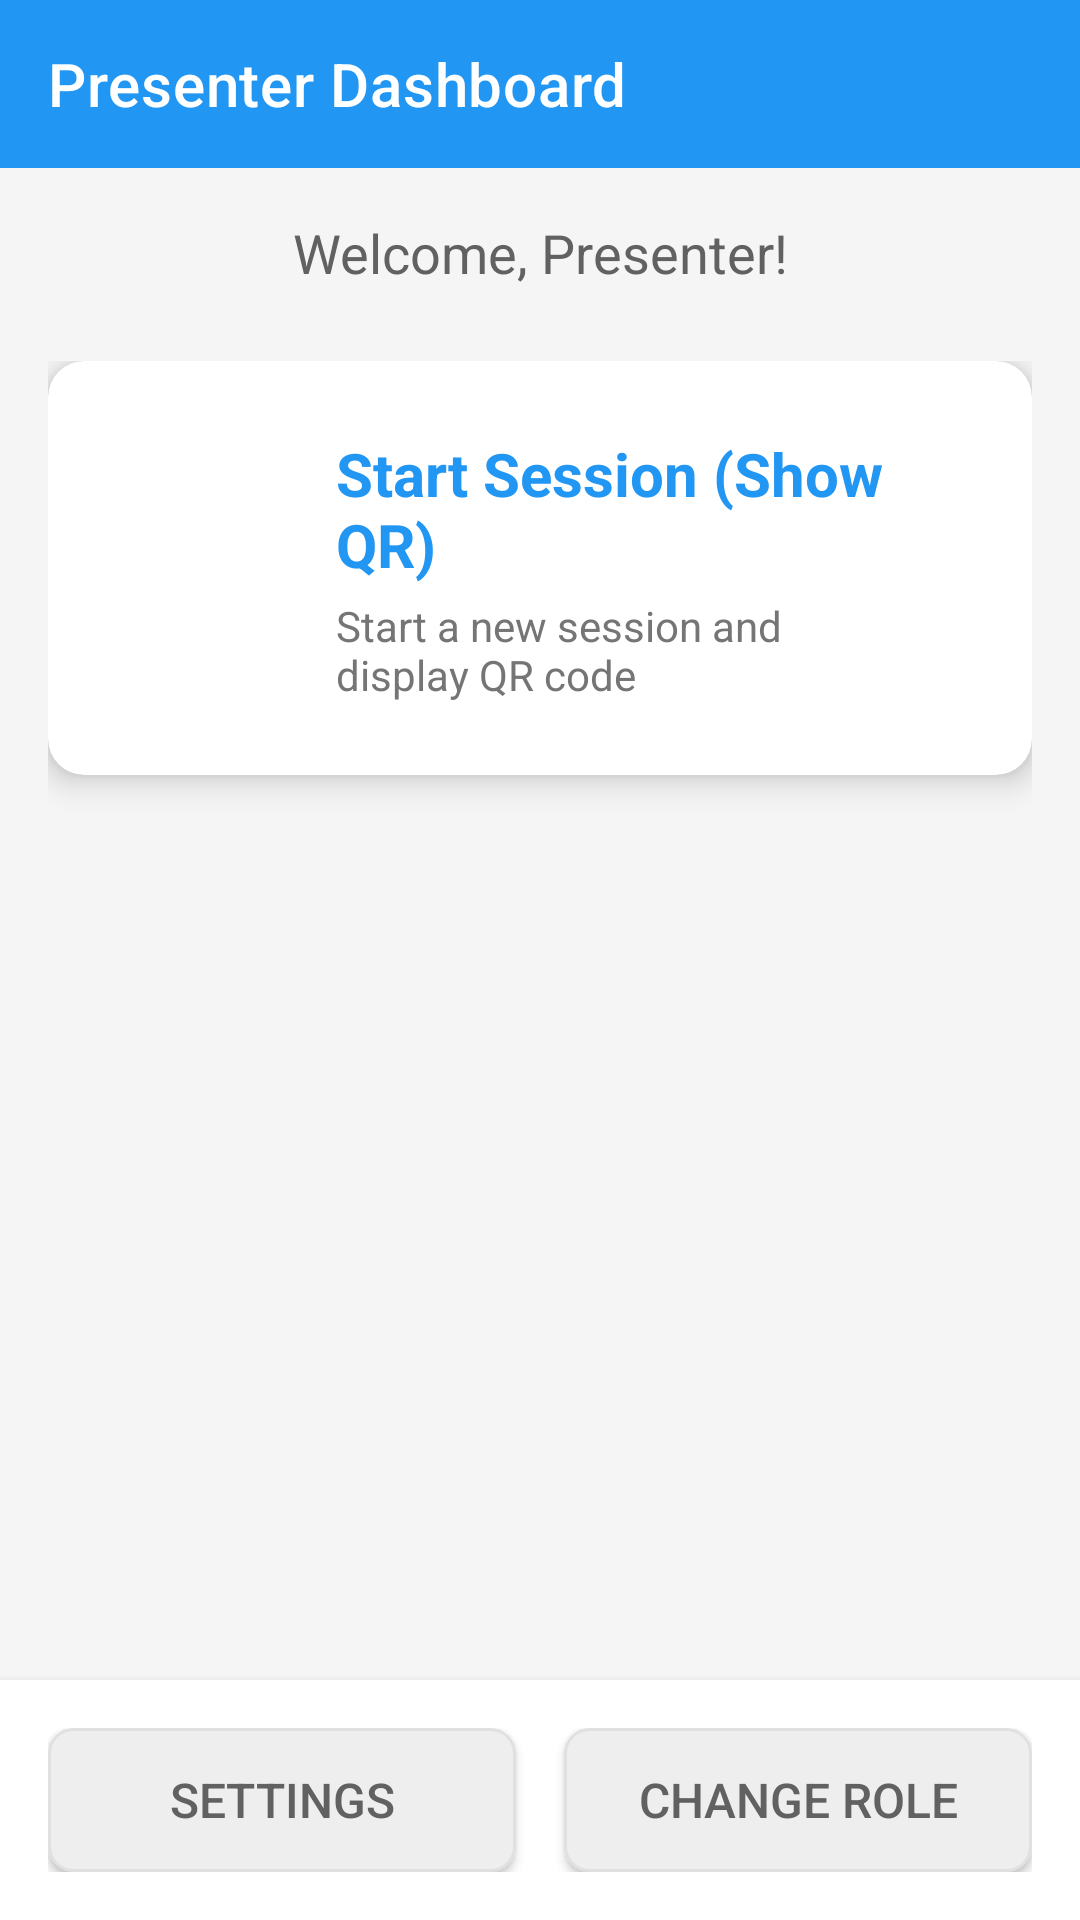

Here is an Android app screen rendered from its layout file. Give the layout XML and the strings, colors and styles it references.
<!-- AndroidManifest.xml: application theme Theme.SemScan -->
<!-- res/layout/activity_teacher_home.xml -->
<?xml version="1.0" encoding="utf-8"?>
<LinearLayout xmlns:android="http://schemas.android.com/apk/res/android"
    xmlns:app="http://schemas.android.com/apk/res-auto"
    android:layout_width="match_parent"
    android:layout_height="match_parent"
    android:orientation="vertical"
    android:background="@color/background_light">

    
    <androidx.appcompat.widget.Toolbar
        android:id="@+id/toolbar"
        android:layout_width="match_parent"
        android:layout_height="?attr/actionBarSize"
        android:background="@color/primary_blue"
        android:theme="@style/ThemeOverlay.AppCompat.Dark.ActionBar"
        app:title="@string/presenter_home_title"
        app:titleTextColor="@color/white" />

    
    <ScrollView
        android:layout_width="match_parent"
        android:layout_height="0dp"
        android:layout_weight="1"
        android:padding="16dp">

        <LinearLayout
            android:layout_width="match_parent"
            android:layout_height="wrap_content"
            android:orientation="vertical">

            
            <TextView
                android:layout_width="match_parent"
                android:layout_height="wrap_content"
                android:text="Welcome, Presenter!"
                android:textSize="18sp"
                android:textColor="@color/gray_700"
                android:layout_marginBottom="24dp"
                android:gravity="center" />

            
            <LinearLayout
                android:layout_width="match_parent"
                android:layout_height="wrap_content"
                android:orientation="vertical">

                
                <androidx.cardview.widget.CardView
                    android:id="@+id/card_start_session"
                    android:layout_width="match_parent"
                    android:layout_height="wrap_content"
                    android:layout_marginBottom="16dp"
                    app:cardCornerRadius="12dp"
                    app:cardElevation="6dp"
                    app:cardBackgroundColor="@color/white"
                    android:clickable="true"
                    android:focusable="true"
                    android:foreground="?android:attr/selectableItemBackground">

                    <LinearLayout
                        android:layout_width="match_parent"
                        android:layout_height="wrap_content"
                        android:orientation="horizontal"
                        android:padding="24dp"
                        android:gravity="center_vertical">

                        <ImageView
                            android:layout_width="56dp"
                            android:layout_height="56dp"
                            android:src="@drawable/ic_qr_code"
                            android:contentDescription="@string/start_session_show_qr"
                            android:layout_marginEnd="16dp"
                            android:background="@drawable/circle_background_primary"
                            android:padding="12dp" />

                        <LinearLayout
                            android:layout_width="0dp"
                            android:layout_height="wrap_content"
                            android:layout_weight="1"
                            android:orientation="vertical">

                            <TextView
                                android:layout_width="wrap_content"
                                android:layout_height="wrap_content"
                                android:text="@string/start_session_show_qr"
                                android:textSize="20sp"
                                android:textStyle="bold"
                                android:textColor="@color/primary_blue" />

                            <TextView
                                android:layout_width="wrap_content"
                                android:layout_height="wrap_content"
                                android:text="Start a new session and display QR code"
                                android:textSize="14sp"
                                android:textColor="@color/gray_600"
                                android:layout_marginTop="4dp" />

                        </LinearLayout>

                        <ImageView
                            android:layout_width="24dp"
                            android:layout_height="24dp"
                            android:src="@drawable/ic_arrow_forward"
                            android:contentDescription="@string/next"
                            android:tint="@color/gray_400" />

                    </LinearLayout>

                </androidx.cardview.widget.CardView>





            </LinearLayout>

        </LinearLayout>

    </ScrollView>

    
    <LinearLayout
        android:layout_width="match_parent"
        android:layout_height="wrap_content"
        android:orientation="horizontal"
        android:background="@color/surface_light"
        android:padding="16dp"
        android:elevation="4dp">

        <Button
            android:id="@+id/btn_settings"
            android:layout_width="0dp"
            android:layout_height="wrap_content"
            android:layout_weight="1"
            android:text="@string/settings"
            android:textSize="16sp"
            android:background="@drawable/button_secondary"
            android:textColor="@color/gray_700"
            android:layout_marginEnd="8dp" />

        <Button
            android:id="@+id/btn_change_role"
            android:layout_width="0dp"
            android:layout_height="wrap_content"
            android:layout_weight="1"
            android:text="@string/change_role"
            android:textSize="16sp"
            android:background="@drawable/button_secondary"
            android:textColor="@color/gray_700"
            android:layout_marginStart="8dp" />

    </LinearLayout>

</LinearLayout>
<!-- resources referenced by this layout -->
<resources>
  <color name="background_light">#FFF5F5F5</color>
  <color name="gray_400">#FFBDBDBD</color>
  <color name="gray_600">#FF757575</color>
  <color name="gray_700">#FF616161</color>
  <color name="primary_blue">#FF2196F3</color>
  <color name="surface_light">#FFFFFFFF</color>
  <color name="white">#FFFFFFFF</color>
  <!-- drawable button_secondary (drawable) -->
  <?xml version="1.0" encoding="utf-8"?>
  <shape xmlns:android="http://schemas.android.com/apk/res/android"
      android:shape="rectangle">
      <solid android:color="@color/gray_200" />
      <corners android:radius="8dp" />
      <stroke
          android:width="1dp"
          android:color="@color/gray_300" />
  </shape>
  <string name="change_role">Change Role</string>
  <string name="next">Next</string>
  <string name="presenter_home_title">Presenter Dashboard</string>
  <string name="settings">Settings</string>
  <string name="start_session_show_qr">Start Session (Show QR)</string>
  <style name="Theme.SemScan" parent="Theme.MaterialComponents.Light.NoActionBar">
          
          <item name="colorPrimary">@color/purple_500</item>
          <item name="colorPrimaryVariant">@color/purple_700</item>
          <item name="colorOnPrimary">@color/white</item>
          
          <item name="colorSecondary">@color/teal_200</item>
          <item name="colorSecondaryVariant">@color/teal_700</item>
          <item name="colorOnSecondary">@color/black</item>
          
          <item name="android:statusBarColor" tools:targetApi="l">?attr/colorPrimaryVariant</item>
          
      </style>
  <color name="gray_200">#FFEEEEEE</color>
  <color name="gray_300">#FFE0E0E0</color>
  <color name="purple_500">#FF6200EE</color>
  <color name="purple_700">#FF3700B3</color>
  <color name="teal_200">#FF03DAC5</color>
  <color name="teal_700">#FF018786</color>
  <color name="black">#FF000000</color>
</resources>
